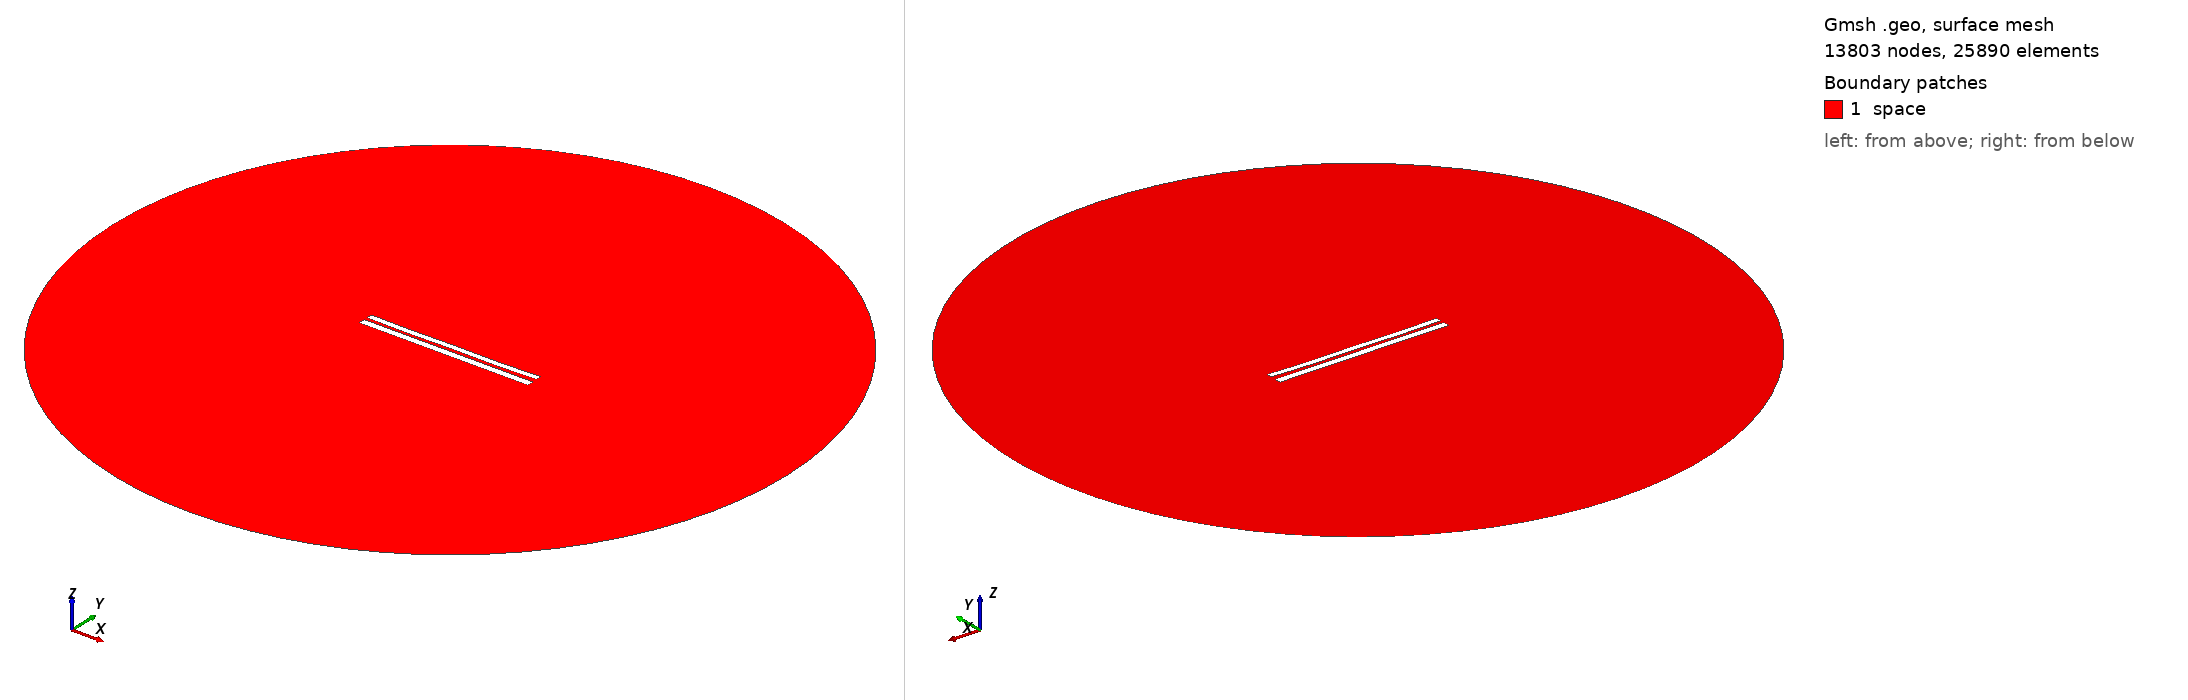

Gmsh geometry script, surface-meshed: 13803 nodes, 25890 surface elements. Boundary patches (legend numbers): 1 space. Left view from above one corner, right view from below the opposite corner. Legend entries are the model's physical surfaces. The drawing asked Gmsh for element sizes between 1% and 20% of the model's largest extent; the script's own settings can give other sizes.

=== 7386.geo (drawn) ===
//---------------------------------------
// Geometry kernel
//---------------------------------------

SetFactory("OpenCASCADE");



//---------------------------------------
// Parameters of the geometry
//---------------------------------------

// Overetch of the upper plate
overetch = 0.25;

// Distance between the plates
distance = 1.75;

// Discretization over the x axis (for the deformation)
nx = 50; 

// Length of the plate
L = 100 - overetch; 

// Number of modes
n = 4; 

// 1st mode coefficient
coeff(1) = 0.15;
beta(1) = 0.596864 * 3.1415926535 / L;

// 2nd mode coefficient
coeff(2) = -0.15;
beta(2) = 1.49418 * 3.1415926535 / L;

// 3rd mode coefficient
coeff(3) = 0.0;
beta(3) = 2.50025 * 3.1415926535 / L;

// 4th mode coefficient
coeff(4) = -0.15;
beta(4) = 3.49999 * 3.1415926535 / L;



//---------------------------------------
// Upper plate (deformed rectangle)
//---------------------------------------

// Coordiantes of the upper plate
xmin = -50;
xmax = 50 - overetch;

// Height of the upper plate
yheight = 4 - 2 * overetch;

// Indexes of the points
UpperID[] = {};
LowerID[] = {};
LeftID[] = {};
RightID[] = {};

// Point index
p = 1;

// Horizontal edges
For i In {1:nx}
    x = xmin + (i-1)*(xmax - xmin)/(nx-1);

    y_bottom = distance / 2 + overetch;
    For j In {1:n}
        C = (Cosh(beta(j)*L) + Cos(beta(j)*L)) / (Sinh(beta(j)*L) + Sin(beta(j)*L));
        y_bottom  = y_bottom + coeff(j) * (Cosh(beta(j)*(x+50)) - Cos(beta(j)*(x+50)) - C * (Sinh(beta(j)*(x+50)) - Sin(beta(j)*(x+50))));
    EndFor

    y_top = y_bottom + yheight;

    Point(p) = {x, y_top, 0, 1.0};
    UpperID[i] = p;
    p = p + 1;

    Point(p) = {x, y_bottom, 0, 1.0};
    LowerID[i] = p;
    p = p + 1;
EndFor

// Create point lists
UpperPts[] = {}; LowerPts[] = {};
For i In {1:nx}
  UpperPts[] += {UpperID[i]};
  LowerPts[] += {LowerID[i]};
EndFor

// Build splines
Spline(1) = {UpperPts[]};
Spline(2) = {LowerPts[]};
Line(3) = {LowerPts[nx-1], UpperPts[nx-1]};
Line(4) = {LowerPts[0], UpperPts[0]};

// Build the plane surface
Curve Loop(1) = {2, 3, -1, -4};
Plane Surface(1) = {1};



//---------------------------------------
// Lower plate (rectangle)
//---------------------------------------

// Vertices
Point(1001) = {-50, -1, 0, 1.0};
Point(1002) = { 50, -1, 0, 1.0};
Point(1003) = { 50,  -5, 0, 1.0};
Point(1004) = {-50,  -5, 0, 1.0};

// Edges
Line(5) = {1001, 1002};
Line(6) = {1002, 1003};
Line(7) = {1003, 1004};
Line(8) = {1004, 1001};

// Plane surface
Line Loop(2) = {5, 6, 7, 8};
Plane Surface(2) = {2}; 



//---------------------------------------
// Outer (fictious) boundary
//---------------------------------------

// Points
Point(1005) = {0, 0, 0};       // Center
Point(1006) = {200, 0, 0};     // Start point
Point(1007) = {0, 200, 0};     // 90 degrees
Point(1008) = {-200, 0, 0};    // 180 degrees
Point(1009) = {0, -200, 0};    // 270 degrees

// Circle arcs (each needs start, center, end)
Circle(9) = {1006, 1005, 1007};
Circle(10) = {1007, 1005, 1008};
Circle(11) = {1008, 1005, 1009};
Circle(12) = {1009, 1005, 1006};

// Plane surface for the entire domain
Curve Loop(3) = {9, 10, 11, 12};
Surface(3) = {3};

// Subtract the plates from the whole domain to obtain the actual domain where we want to solve the equations
BooleanDifference{ Surface{3}; Delete; }{ Surface{1}; Surface{2}; Delete; }




//---------------------------------------
// Transfinite Lines/Curves
//---------------------------------------

// Set the number of points on the boundaries
r = 7;

// Plates
Transfinite Curve {1, 2} = 50*r Using Progression 1;
Transfinite Curve {3, 4} = 2*r Using Progression 1;
Transfinite Line {5, 7} = 50*r Using Progression 1;
Transfinite Line {6, 8} = 2*r Using Progression 1;

// Outer boundary
Transfinite Line {9, 10, 11, 12} = 20 Using Progression 1;



//---------------------------------------
// Physical groups
//---------------------------------------                

// Physical curves (boundaries)
Physical Line("force_segment", 10) = {2};
Physical Line("upper_plate", 11) = {1, 3, 4};
Physical Line("lower_plate", 12) = {5, 6, 7, 8};
Physical Line("boundary", 20) = {9, 10, 11, 12};

// Physical Surfaces
Physical Surface("space", 30) = {3};



//---------------------------------------
// 6. Generate the Mesh
//---------------------------------------

// 2D mesh generation
Mesh 2;
